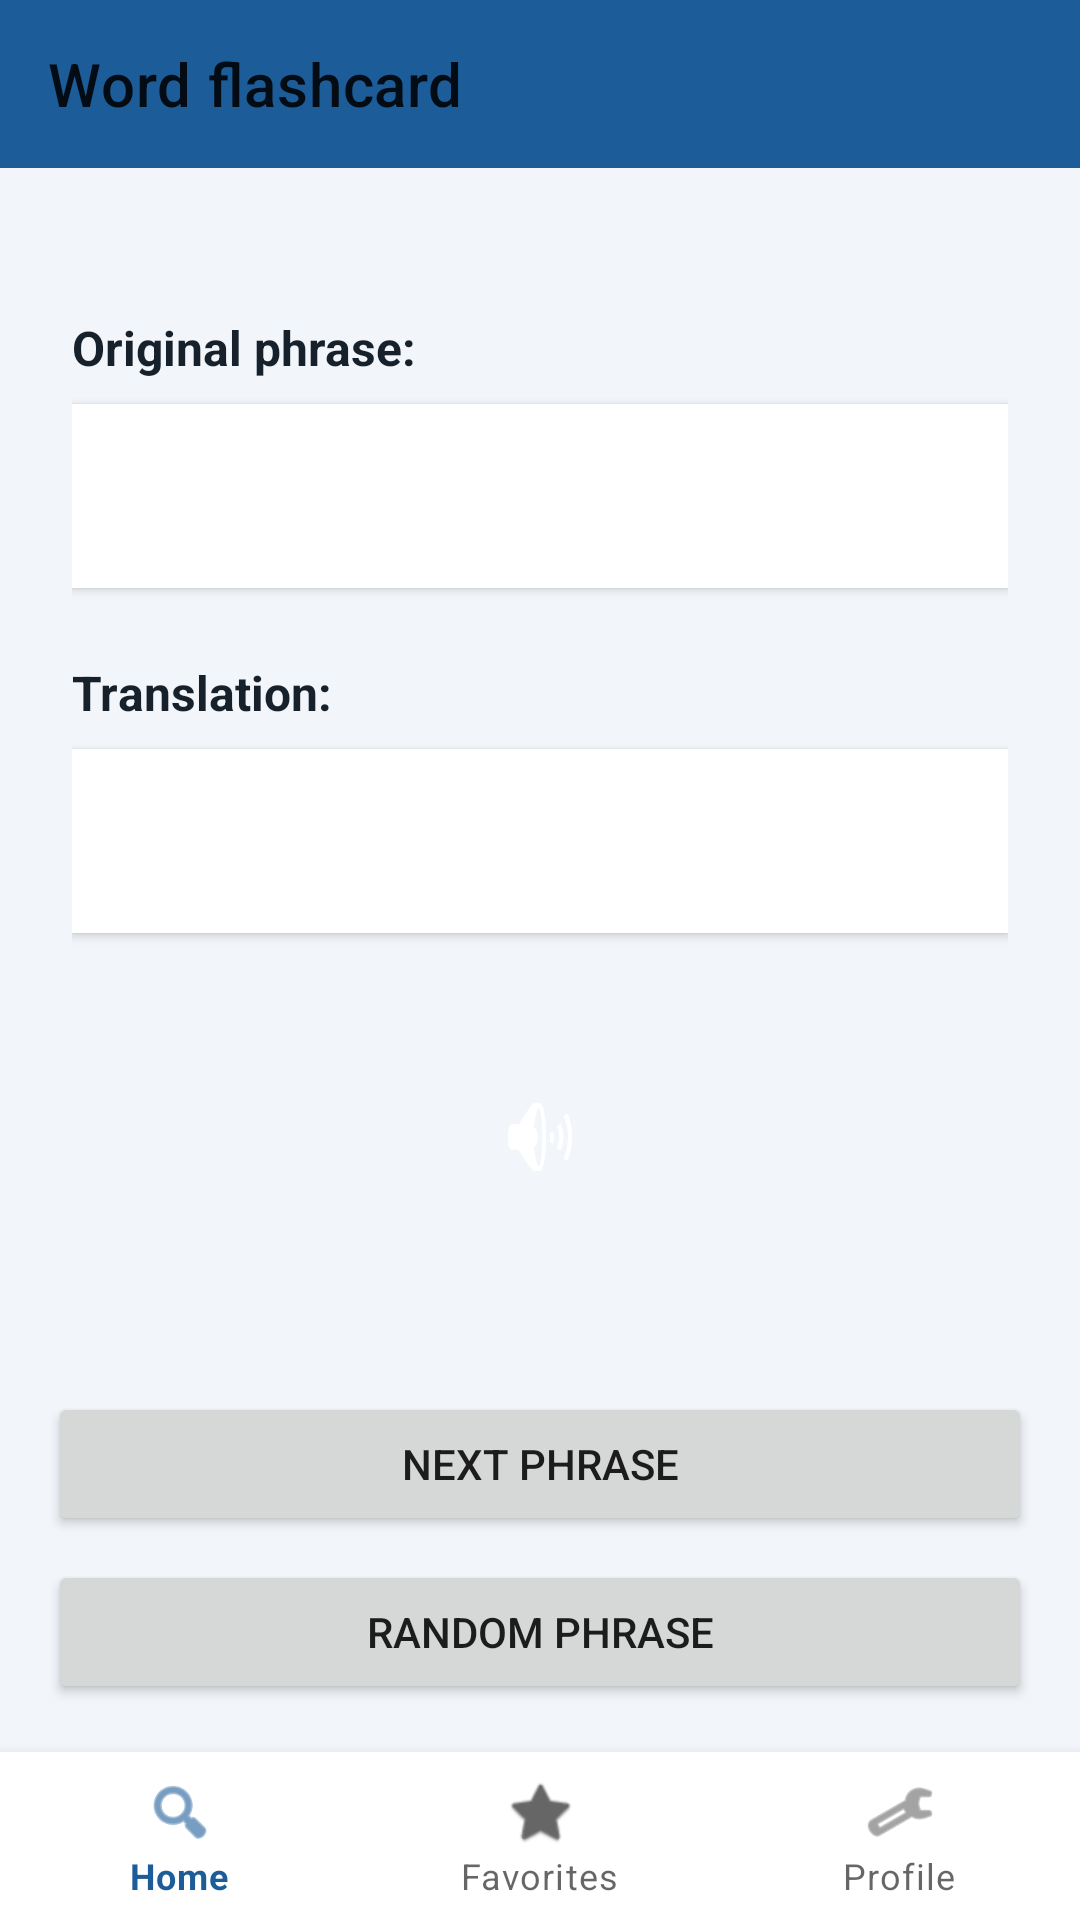

This screen was rendered from an Android layout file. Write that file and the resources it references.
<!-- AndroidManifest.xml: application theme Theme.WatchThis -->
<!-- res/layout/activity_word_flashcard.xml -->
<?xml version="1.0" encoding="utf-8"?>
<LinearLayout xmlns:android="http://schemas.android.com/apk/res/android" xmlns:app="http://schemas.android.com/apk/res-auto" android:layout_width="match_parent" android:layout_height="match_parent" android:background="@color/wt_bg" android:orientation="vertical">
    <com.google.android.material.appbar.MaterialToolbar android:id="@+id/toolbarFlashcard" android:layout_width="match_parent" android:layout_height="wrap_content" android:background="@color/wt_primary" android:titleTextColor="@color/white" app:title="@string/flashcard_toolbar_title"/>
    <LinearLayout android:layout_width="match_parent" android:layout_height="0dp" android:layout_weight="1" android:gravity="center" android:orientation="vertical" android:padding="24dp">
        <TextView android:layout_width="match_parent" android:layout_height="wrap_content" android:text="@string/flashcard_label_original" android:textColor="@color/wt_text" android:textSize="16sp" android:textStyle="bold"/>
        <TextView android:id="@+id/tvFlashcardOriginal" android:layout_width="match_parent" android:layout_height="wrap_content" android:layout_marginTop="8dp" android:background="@android:color/white" android:elevation="2dp" android:padding="16dp" android:textColor="@color/wt_text" android:textSize="22sp"/>
        <TextView android:layout_width="match_parent" android:layout_height="wrap_content" android:layout_marginTop="24dp" android:text="@string/flashcard_label_translation" android:textColor="@color/wt_text" android:textSize="16sp" android:textStyle="bold"/>
        <TextView android:id="@+id/tvFlashcardTranslation" android:layout_width="match_parent" android:layout_height="wrap_content" android:layout_marginTop="8dp" android:background="@android:color/white" android:elevation="2dp" android:padding="16dp" android:textColor="#3E4A57" android:textSize="22sp"/>
        <ImageButton android:id="@+id/btnSpeak" android:layout_width="72dp" android:layout_height="72dp" android:layout_marginTop="32dp" android:background="@drawable/bg_speak_button" android:contentDescription="@string/flashcard_speak_cd" android:padding="16dp" android:src="@android:drawable/ic_lock_silent_mode_off"/>
    </LinearLayout>
    <Button android:id="@+id/btnNextWord" android:layout_width="match_parent" android:layout_height="wrap_content" android:layout_marginHorizontal="16dp" android:layout_marginBottom="8dp" android:text="@string/flashcard_next"/>
    <Button android:id="@+id/btnRandomWord" android:layout_width="match_parent" android:layout_height="wrap_content" android:layout_marginHorizontal="16dp" android:layout_marginBottom="16dp" android:text="@string/flashcard_random"/>
    <include layout="@layout/include_app_bottom_nav"/>
</LinearLayout>
<!-- res/layout/include_app_bottom_nav.xml (included above) -->
<?xml version="1.0" encoding="utf-8"?>
<com.google.android.material.bottomnavigation.BottomNavigationView xmlns:android="http://schemas.android.com/apk/res/android"
    xmlns:app="http://schemas.android.com/apk/res-auto"
    android:id="@+id/bottomNavigation"
    android:layout_width="match_parent"
    android:layout_height="wrap_content"
    android:background="@color/white"
    app:menu="@menu/bottom_menu" />
<!-- resources referenced by this layout -->
<resources>
  <color name="white">#FFFFFF</color>
  <color name="wt_bg">#F2F6FA</color>
  <color name="wt_primary">#1C5D99</color>
  <color name="wt_text">#17212B</color>
  <string name="flashcard_label_original">Original phrase:</string>
  <string name="flashcard_label_translation">Translation:</string>
  <string name="flashcard_next">Next phrase</string>
  <string name="flashcard_random">Random phrase</string>
  <string name="flashcard_speak_cd">Read aloud</string>
  <string name="flashcard_toolbar_title">Word flashcard</string>
  <style name="Theme.WatchThis" parent="Theme.MaterialComponents.DayNight.NoActionBar">
          <item name="colorPrimary">@color/wt_primary</item>
          <item name="colorPrimaryVariant">@color/wt_primary_dark</item>
          <item name="colorSecondary">@color/wt_accent</item>
          <item name="android:statusBarColor" tools:targetApi="l">@color/wt_primary_dark</item>
          <item name="android:windowBackground">@color/wt_bg</item>
      </style>
  <color name="wt_primary_dark">#123A5E</color>
  <color name="wt_accent">#F4B400</color>
</resources>
